Run: headless pygame with SDL's dummy video driver; simulated clock (each Clock.tick advances the game by its frame time, no real sleeping); random seed 0; keys injected as events and as key.get_pressed() state; no mouse input.
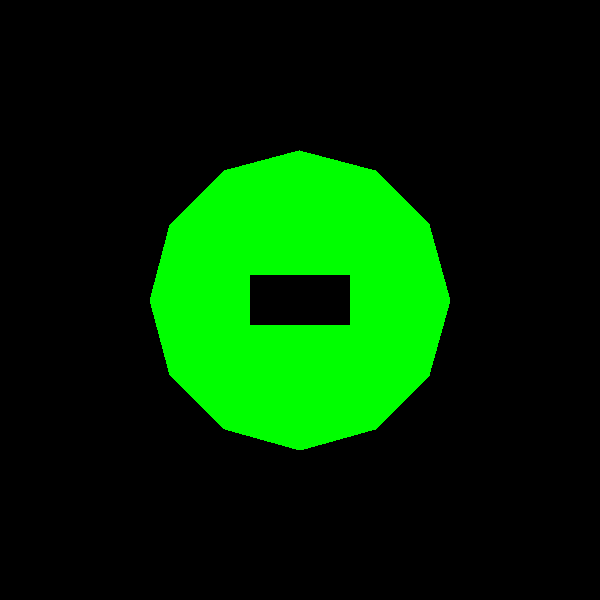
Frame 1 of 4 · flips 1–60 · no input
Frame 2 of 4 · flips 61–180 · tapped SPACE, RETURN · held RIGHT (→), D · screen unchanged from frame 1, image omitted
Frame 3 of 4 · flips 181–300 · held DOWN (↓), S · screen unchanged from frame 2, image omitted
Frame 4 of 4 · flips 301–420 · held LEFT (←), A, UP (↑), W · screen unchanged from frame 3, image omitted

The pygame program that drew these frames:

import pygame
import math

def createPolygonSurface():
    r = 150
    x = 150
    y = 150
    surface = pygame.Surface((300,300),pygame.SRCALPHA)
    points = []

    for i in range(12):

        angle = (i * 30) * math.pi / 180
        px = x + r * math.cos(angle)
        py = y + r * math.sin(angle)
        points.append((px, py))
    
    pygame.draw.polygon(surface,ZIELONY,points)
    pygame.draw.rect(surface,(0,0,0),(100,125,100,50))
    return surface


pygame.init()
win = pygame.display.set_mode((600, 600))
pygame.display.set_caption("First Game")

# deklarowanie kolorów
CZERWONY = (255, 0, 0)
ZIELONY = (0, 255, 0)
ZOLTY = (255, 255, 0)
FIOLETOWY = (128, 0, 128)
JASNY_NIEBIESKI = (0, 255, 255)
POMARANCZOWY = (255, 165, 0)
NIEBIESKI = (0, 0, 255)
SZARY = (128, 128, 128)

image = createPolygonSurface()
original_image = image
image_rect = image.get_rect(center=(300,300))

run = True
while run:
    win.fill((0,0,0))
    for event in pygame.event.get():
        if event.type == pygame.QUIT:
            run = False
        
        if event.type == pygame.KEYDOWN:  
            if event.key == pygame.K_1:
                image = original_image
                image_rect = image.get_rect(center=(300,300))

            elif event.key == pygame.K_2:
                image = original_image
                image = pygame.transform.rotate(image,-45)
                image_rect = image.get_rect(center=(300,300))

            elif event.key == pygame.K_3:
                image = original_image
                image = pygame.transform.rotate(image,180)
                image = pygame.transform.scale(image,(200,500))
                image_rect = image.get_rect(center=(300,300))

            elif event.key == pygame.K_4:
                image = original_image
                image = pygame.transform.smoothscale(image,(350,300))
                image = pygame.transform.rotate(image,10)
                image_rect = image.get_rect(center=(300,300))

            elif event.key == pygame.K_5:
                image = original_image
                image = pygame.transform.scale(image,(300,100))
                image_rect = image.get_rect(center=(300,50))

            elif event.key == pygame.K_6:
                image = original_image
                image = pygame.transform.smoothscale(image,(350,300))
                image = pygame.transform.rotate(image,-70)
                image_rect = image.get_rect(center=(300,300))

            elif event.key == pygame.K_7:
                image = original_image
                image = pygame.transform.flip(image,True,False)
                image = pygame.transform.scale(image,(150,300))
                image = pygame.transform.rotate(image,180)
                image_rect = image.get_rect(center=(300,300))

            elif event.key == pygame.K_8:
                image = original_image
                image = pygame.transform.scale(image, (450,250))
                image = pygame.transform.rotate(image,145)
                image_rect = image.get_rect(center=(200,400))

            elif event.key == pygame.K_9:
                image = original_image
                image = pygame.transform.smoothscale(image,(350,300))
                image = pygame.transform.rotate(image,140)
                image_rect = image.get_rect(center=(430,400))
    
    win.blit(image, image_rect.topleft)
    pygame.display.update()
